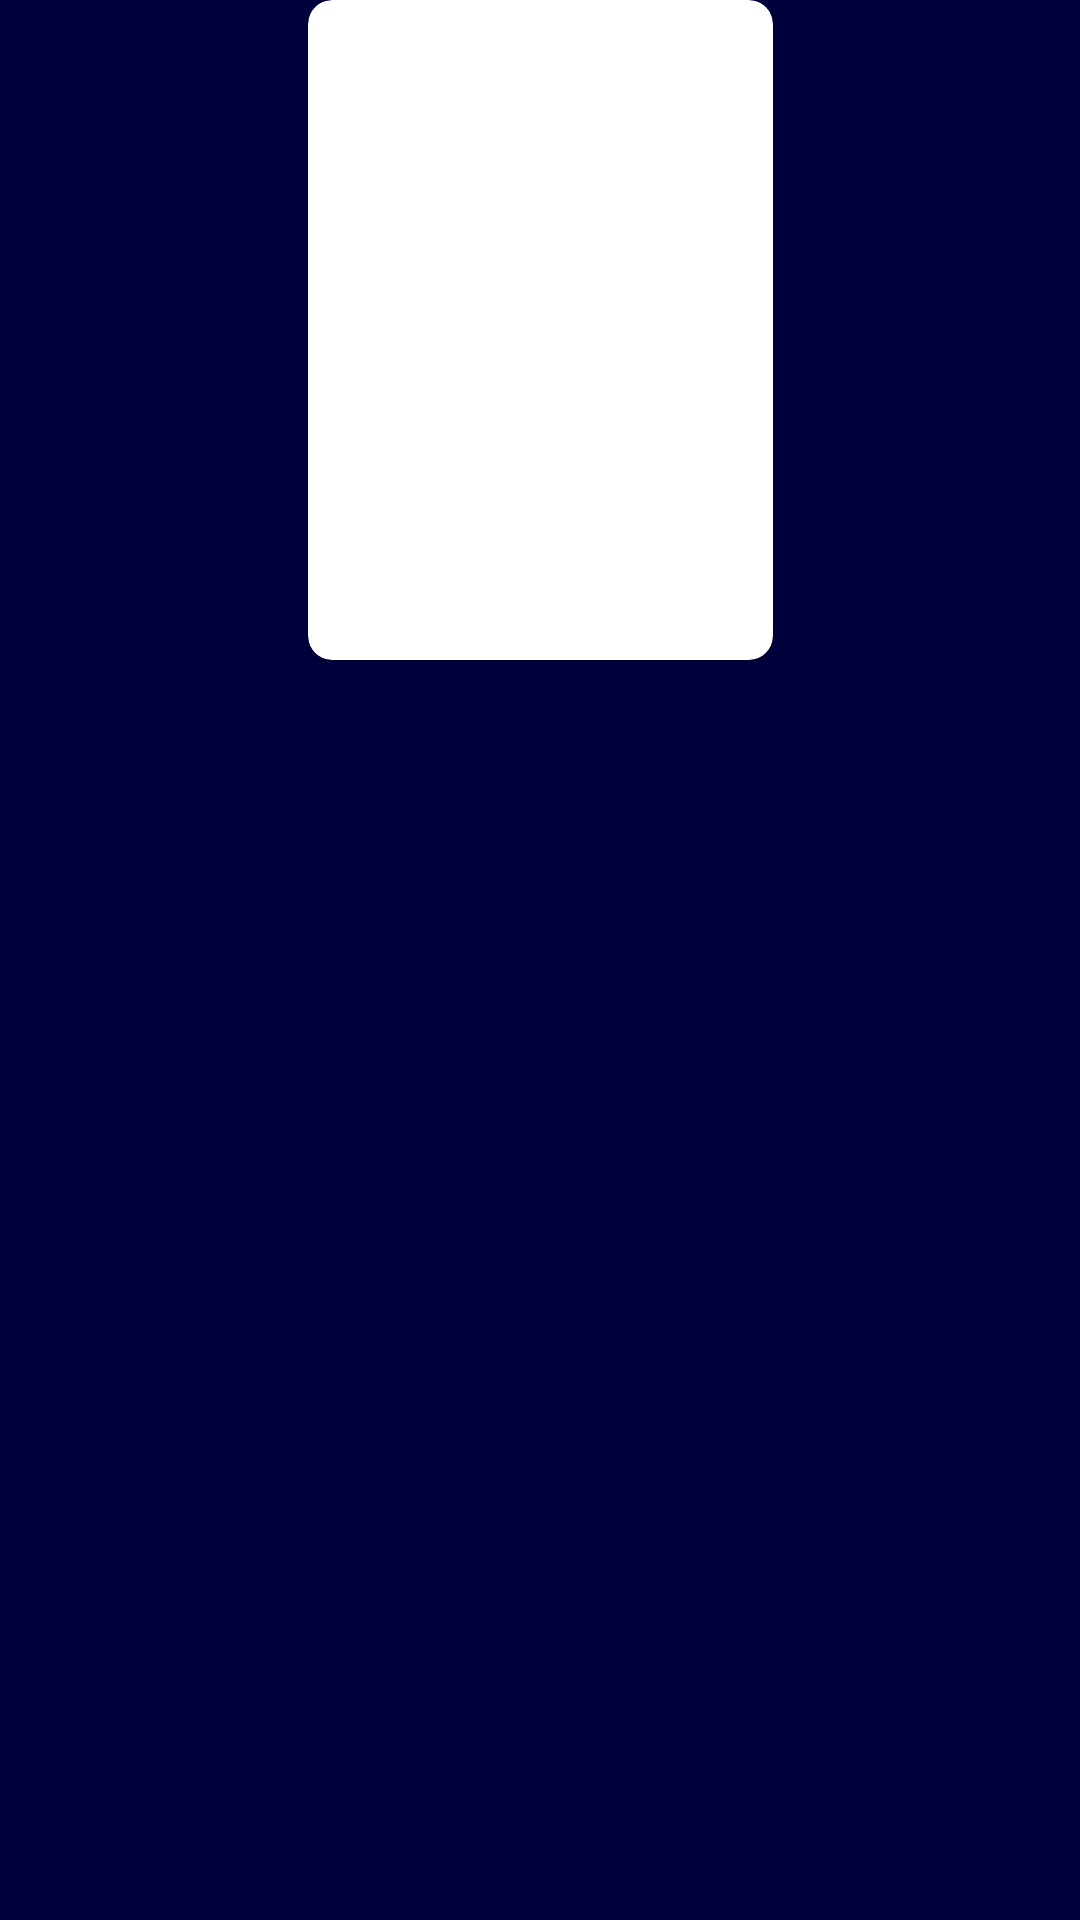

This screen was rendered from an Android layout file. Write that file and the resources it references.
<!-- AndroidManifest.xml: application theme Theme.MeditasyonApp -->
<!-- res/layout/meditation_item_view.xml -->
<?xml version="1.0" encoding="utf-8"?>
<layout xmlns:tools="http://schemas.android.com/tools"
    xmlns:android="http://schemas.android.com/apk/res/android"
    xmlns:app="http://schemas.android.com/apk/res-auto">

    <data>
        <variable
            name="viewModel"
            type="com.example.meditasyonapp.feature.home.presentation.HomeViewModel" />
    </data>

    <androidx.constraintlayout.widget.ConstraintLayout
        android:id="@+id/container"
        android:layout_width="wrap_content"
        android:layout_height="wrap_content"
        android:layout_marginEnd="@dimen/margin_top"
        android:background="@color/dark_blue">

        <androidx.cardview.widget.CardView
            android:id="@+id/image_view"
            android:layout_width="@dimen/card_view_width"
            android:layout_height="@dimen/card_view_height"
            app:layout_constraintBottom_toTopOf="@id/title"
            app:layout_constraintEnd_toEndOf="parent"
            app:layout_constraintStart_toStartOf="parent"
            app:layout_constraintTop_toTopOf="parent"
            app:cardCornerRadius="@dimen/corner_radius">

            <ImageView
                android:id="@+id/image"
                android:layout_width="@dimen/card_view_width"
                android:layout_height="@dimen/card_view_height"
                android:scaleType="fitXY"
                tools:src="@drawable/placeholder"/>
        </androidx.cardview.widget.CardView>

        <TextView
            android:id="@+id/title"
            style="@style/TextViewSmallStyle"
            android:textStyle="bold"
            android:layout_width="0dp"
            android:layout_height="wrap_content"
            android:layout_marginTop="@dimen/margin_top_xsmall"
            android:maxLines="1"
            app:layout_constraintEnd_toEndOf="@id/image_view"
            app:layout_constraintStart_toStartOf="@id/image_view"
            app:layout_constraintTop_toBottomOf="@id/image_view"
            app:layout_constraintBottom_toTopOf="@id/subtitle"
            tools:text="Title" />

        <TextView
            android:id="@+id/subtitle"
            style="@style/TextViewXSmallStyle"
            android:layout_width="0dp"
            android:layout_height="wrap_content"
            android:layout_marginTop="@dimen/padding_small"
            android:textColor="@color/white"
            android:maxLines="1"
            app:layout_constraintEnd_toEndOf="@id/image_view"
            app:layout_constraintStart_toStartOf="@id/image_view"
            app:layout_constraintTop_toBottomOf="@id/title"
            tools:text="Subtitle" />

    </androidx.constraintlayout.widget.ConstraintLayout>
</layout>
<!-- resources referenced by this layout -->
<resources>
  <color name="dark_blue">#00003D</color>
  <color name="white">#FFFFFFFF</color>
  <dimen name="card_view_height">220dp</dimen>
  <dimen name="card_view_width">155dp</dimen>
  <dimen name="corner_radius">8dp</dimen>
  <dimen name="margin_top">16dp</dimen>
  <dimen name="margin_top_xsmall">8dp</dimen>
  <dimen name="padding_small">5dp</dimen>
  <style name="TextViewSmallStyle" parent="TextAppearance.AppCompat.Menu">
          <item name="android:textSize">16dp</item>
          <item name="android:textColor">@color/white</item>
      </style>
  <style name="TextViewXSmallStyle" parent="TextAppearance.AppCompat.Menu">
          <item name="android:textSize">14dp</item>
          <item name="android:textColor">@color/white</item>
      </style>
  <style name="Theme.MeditasyonApp" parent="Theme.MaterialComponents.DayNight.DarkActionBar">
          
          <item name="colorPrimary">@color/dark</item>
          <item name="colorPrimaryVariant">@color/variant</item>
          <item name="colorOnPrimary">@color/white</item>
          
          <item name="colorSecondary">@color/teal_200</item>
          <item name="colorSecondaryVariant">@color/teal_700</item>
          <item name="colorOnSecondary">@color/black</item>
          
          <item name="android:statusBarColor" tools:targetApi="l">?attr/colorPrimaryVariant</item>
          
  
      </style>
  <color name="dark">#1D1D1D</color>
  <color name="variant">#1E1E1F</color>
  <color name="teal_200">#FF03DAC5</color>
  <color name="teal_700">#FF018786</color>
  <color name="black">#FF000000</color>
</resources>
